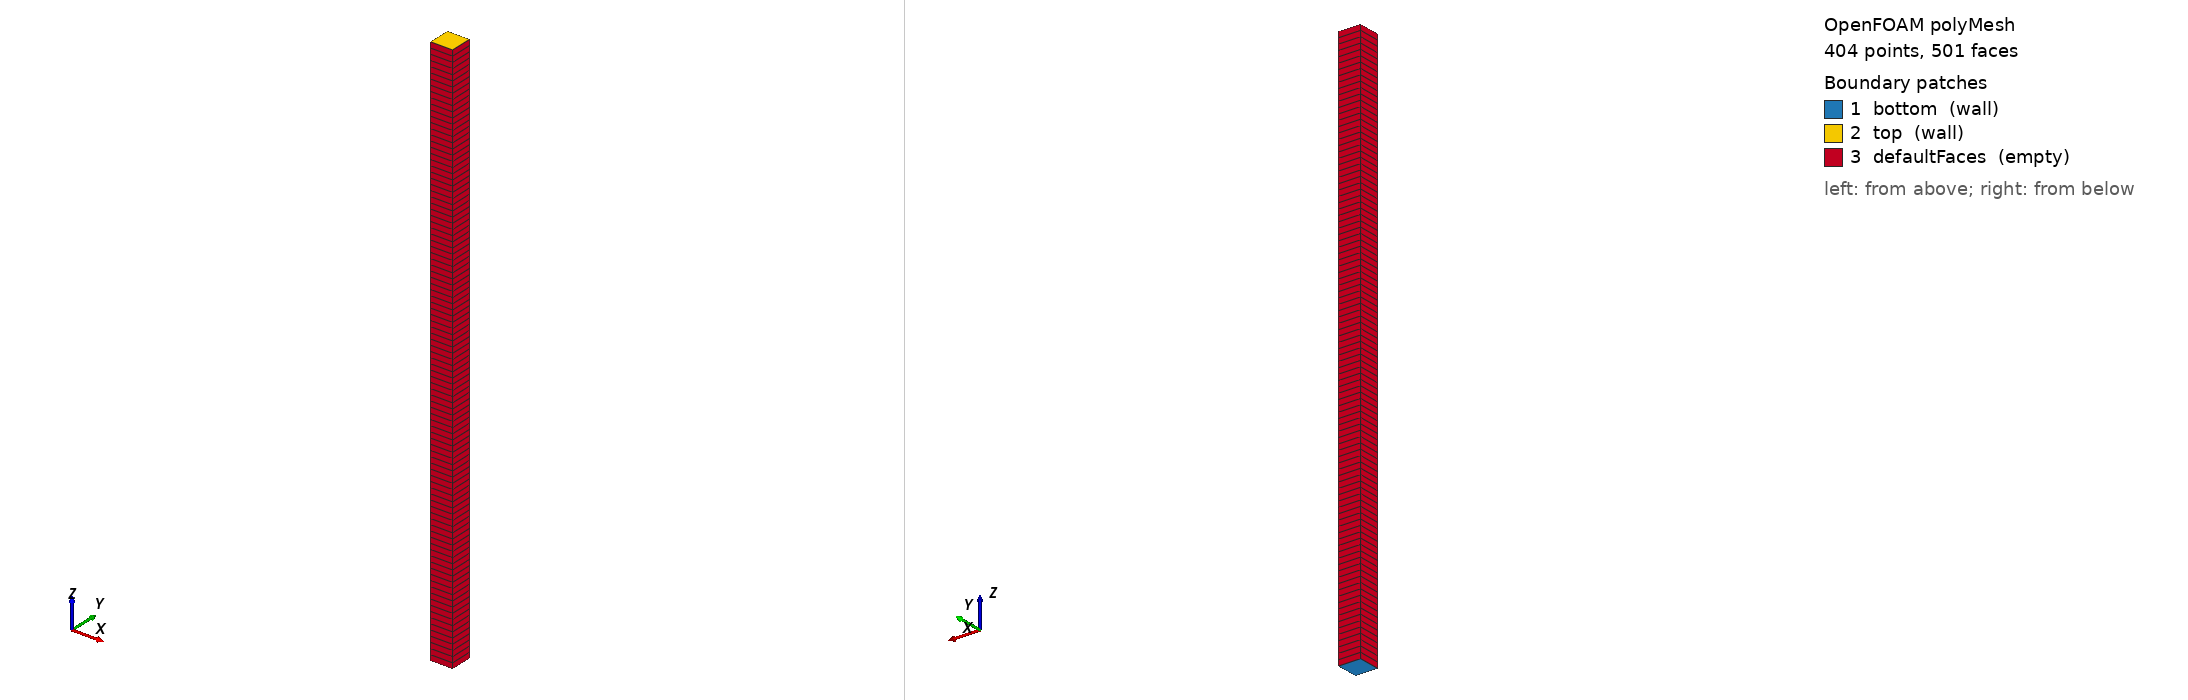

OpenFOAM case: the committed polyMesh, 404 points, 501 faces. Boundary patches (legend numbers): 1 bottom (wall), 2 top (wall), 3 defaultFaces (empty). Left view from above one corner, right view from below the opposite corner. Boundary conditions: 1 field file(s) under 0/; 3 of 3 drawn patches have an entry in a shipped field file.

=== constant/polyMesh/boundary ===
/*--------------------------------*- C++ -*----------------------------------*\
  =========                 |
  \\      /  F ield         | OpenFOAM: The Open Source CFD Toolbox
   \\    /   O peration     | Website:  https://openfoam.org
    \\  /    A nd           | Version:  14
     \\/     M anipulation  |
\*---------------------------------------------------------------------------*/
FoamFile
{
    format      ascii;
    class       polyBoundaryMesh;
    location    "constant/polyMesh";
    object      boundary;
}
// * * * * * * * * * * * * * * * * * * * * * * * * * * * * * * * * * * * * * //

3
(
    bottom
    {
        type            wall;
        inGroups        List<word> 1(wall);
        nFaces          1;
        startFace       99;
    }
    top
    {
        type            wall;
        inGroups        List<word> 1(wall);
        nFaces          1;
        startFace       100;
    }
    defaultFaces
    {
        type            empty;
        inGroups        List<word> 1(empty);
        nFaces          400;
        startFace       101;
    }
)

// ************************************************************************* //


=== 0/ph_rgh ===
/*--------------------------------*- C++ -*----------------------------------*\
  =========                 |
  \\      /  F ield         | OpenFOAM: The Open Source CFD Toolbox
   \\    /   O peration     | Website:  https://openfoam.org
    \\  /    A nd           | Version:  14
     \\/     M anipulation  |
\*---------------------------------------------------------------------------*/
FoamFile
{
    format      ascii;
    class       volScalarField;
    location    "0";
    object      ph_rgh;
}
// * * * * * * * * * * * * * * * * * * * * * * * * * * * * * * * * * * * * * //

dimensions      [1 -1 -2 0 0 0 0];

internalField   nonuniform List<scalar> 
100
(
9999.99555712
9999.99564598
9999.99573394
9999.995821
9999.99590717
9999.99599243
9999.9960768
9999.99616028
9999.99624285
9999.99632453
9999.99640531
9999.99648519
9999.99656418
9999.99664226
9999.99671945
9999.99679574
9999.99687114
9999.99694564
9999.99701923
9999.99709194
9999.99716374
9999.99723465
9999.99730466
9999.99737377
9999.99744198
9999.9975093
9999.99757572
9999.99764124
9999.99770586
9999.99776959
9999.99783242
9999.99789435
9999.99795538
9999.99801552
9999.99807476
9999.9981331
9999.99819054
9999.99824708
9999.99830273
9999.99835748
9999.99841134
9999.99846429
9999.99851635
9999.99856751
9999.99861777
9999.99866714
9999.99871561
9999.99876318
9999.99880985
9999.99885562
9999.9989005
9999.99894448
9999.99898756
9999.99902975
9999.99907104
9999.99911143
9999.99915092
9999.99918951
9999.99922721
9999.99926401
9999.99929991
9999.99933492
9999.99936902
9999.99940223
9999.99943454
9999.99946596
9999.99949648
9999.99952609
9999.99955482
9999.99958264
9999.99960957
9999.9996356
9999.99966073
9999.99968496
9999.9997083
9999.99973074
9999.99975228
9999.99977292
9999.99979267
9999.99981151
9999.99982947
9999.99984652
9999.99986268
9999.99987793
9999.99989229
9999.99990576
9999.99991832
9999.99992999
9999.99994076
9999.99995063
9999.99995961
9999.99996769
9999.99997487
9999.99998115
9999.99998654
9999.99999102
9999.99999461
9999.99999731
9999.9999991
10000
)
;

boundaryField
{
    bottom
    {
        type            fixedFluxPressure;
        gradient        uniform -0.0179510615724;
        value           uniform 9999.99551224;
    }
    top
    {
        type            fixedValue;
        value           uniform 10000;
    }
    defaultFaces
    {
        type            empty;
    }
}


// ************************************************************************* //


Also in the case, not shown: constant/polyMesh/faces (numeric list); constant/polyMesh/points (numeric list).
